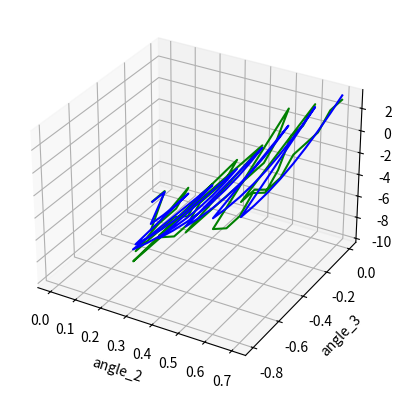

Recreate this plot in Python.
import matplotlib.pyplot as plt
from numpy import cos, sin
import numpy as np
from scipy.optimize import curve_fit

servo_2_dynamic_offsets = {"0.0": {"0.4": -10, "0.5": -10}, "0.1": {"0.2": -10, "0.3": -10, "0.4": -10, "0.5": -9}, "0.2": {"-0.1": -8, "0.0": -8, "0.1": -8, "0.2": -8, "0.3": -9, "0.4": -8, "0.5": -8}, "0.3": {"-0.3": -6, "-0.2": -6, "-0.1": -6, "0.0": -7, "0.1": -7, "0.2": -6, "0.3": -6, "0.4": -6, "0.5": -5}, "0.4": {"-0.3": -3, "-0.2": -3, "-0.1": -3, "-0.0": -3, "0.1": -3, "0.2": -3, "0.3": -3, "0.4": -3, "0.5": -3}, "0.5": {"-0.3": -2, "-0.2": -2, "-0.1": -2, "-0.0": -2, "0.1": -2, "0.2": -2, "0.3": -2, "0.4": -1, "0.5": 1}, "0.6": {"-0.3": -1, "-0.2": -2, "-0.1": -2, "-0.0": -1, "0.1": -2, "0.2": -1, "0.3": 1, "0.4": 1, "0.5": 2}, "0.7": {"-0.3": 2, "-0.2": 2, "-0.1": 1, "-0.0": 1, "0.1": 2, "0.2": 2, "0.3": 2, "0.4": 3, "0.5": 3}}

x = []
y = []
z = []

for angle2_raw in servo_2_dynamic_offsets:
    angle2 = round(float(angle2_raw), 1)
    for angle3_raw in servo_2_dynamic_offsets[angle2_raw]:
        angle3 = round(float(angle3_raw) - 0.5, 1)
        offset = servo_2_dynamic_offsets[angle2_raw][angle3_raw]
        x.append(angle2)
        y.append(angle3)
        z.append(offset)
        print(angle2, angle3, servo_2_dynamic_offsets[angle2_raw][angle3_raw])

x_axis = np.array(x)
y_axis = np.array(y)
z_axis = np.array(z)


def func(variables, a, b, c, d):
    a2, a3 = variables
    return a * np.cos(b * a2) + c * np.cos(d * (a2 + a3))


fit, _ = curve_fit(func, (x_axis, y_axis), z_axis)
print(fit)  # [-5.45690379 -4.13802897 -4.63319359  1.63811251]

z_fitted = fit[0] * cos(fit[1] * x_axis) + fit[2] * cos(fit[3] * (x_axis + y_axis))

fig = plt.figure()
ax = plt.axes(projection='3d')
ax.plot3D(x_axis, y_axis, z_axis, 'g')
ax.plot3D(x_axis, y_axis, z_fitted, 'b')
ax.set_xlabel('angle_2')
ax.set_ylabel('angle_3')
ax.set_zlabel('offset')

plt.show()

# plot_x = np.array(x)
# plot_y = np.array(y)
#
# a = 1
# b = 1
# c = 1
# d = 1
# a2 = a3 = 1
#
#
# y_cos = a * cos(b * a2) + d * cos(c * (a2 + a3))
#
# plt.plot(plot_x, plot_y, 'g')
# # plt.plot(plot_x, y_cos, 'y')
# plt.show()
